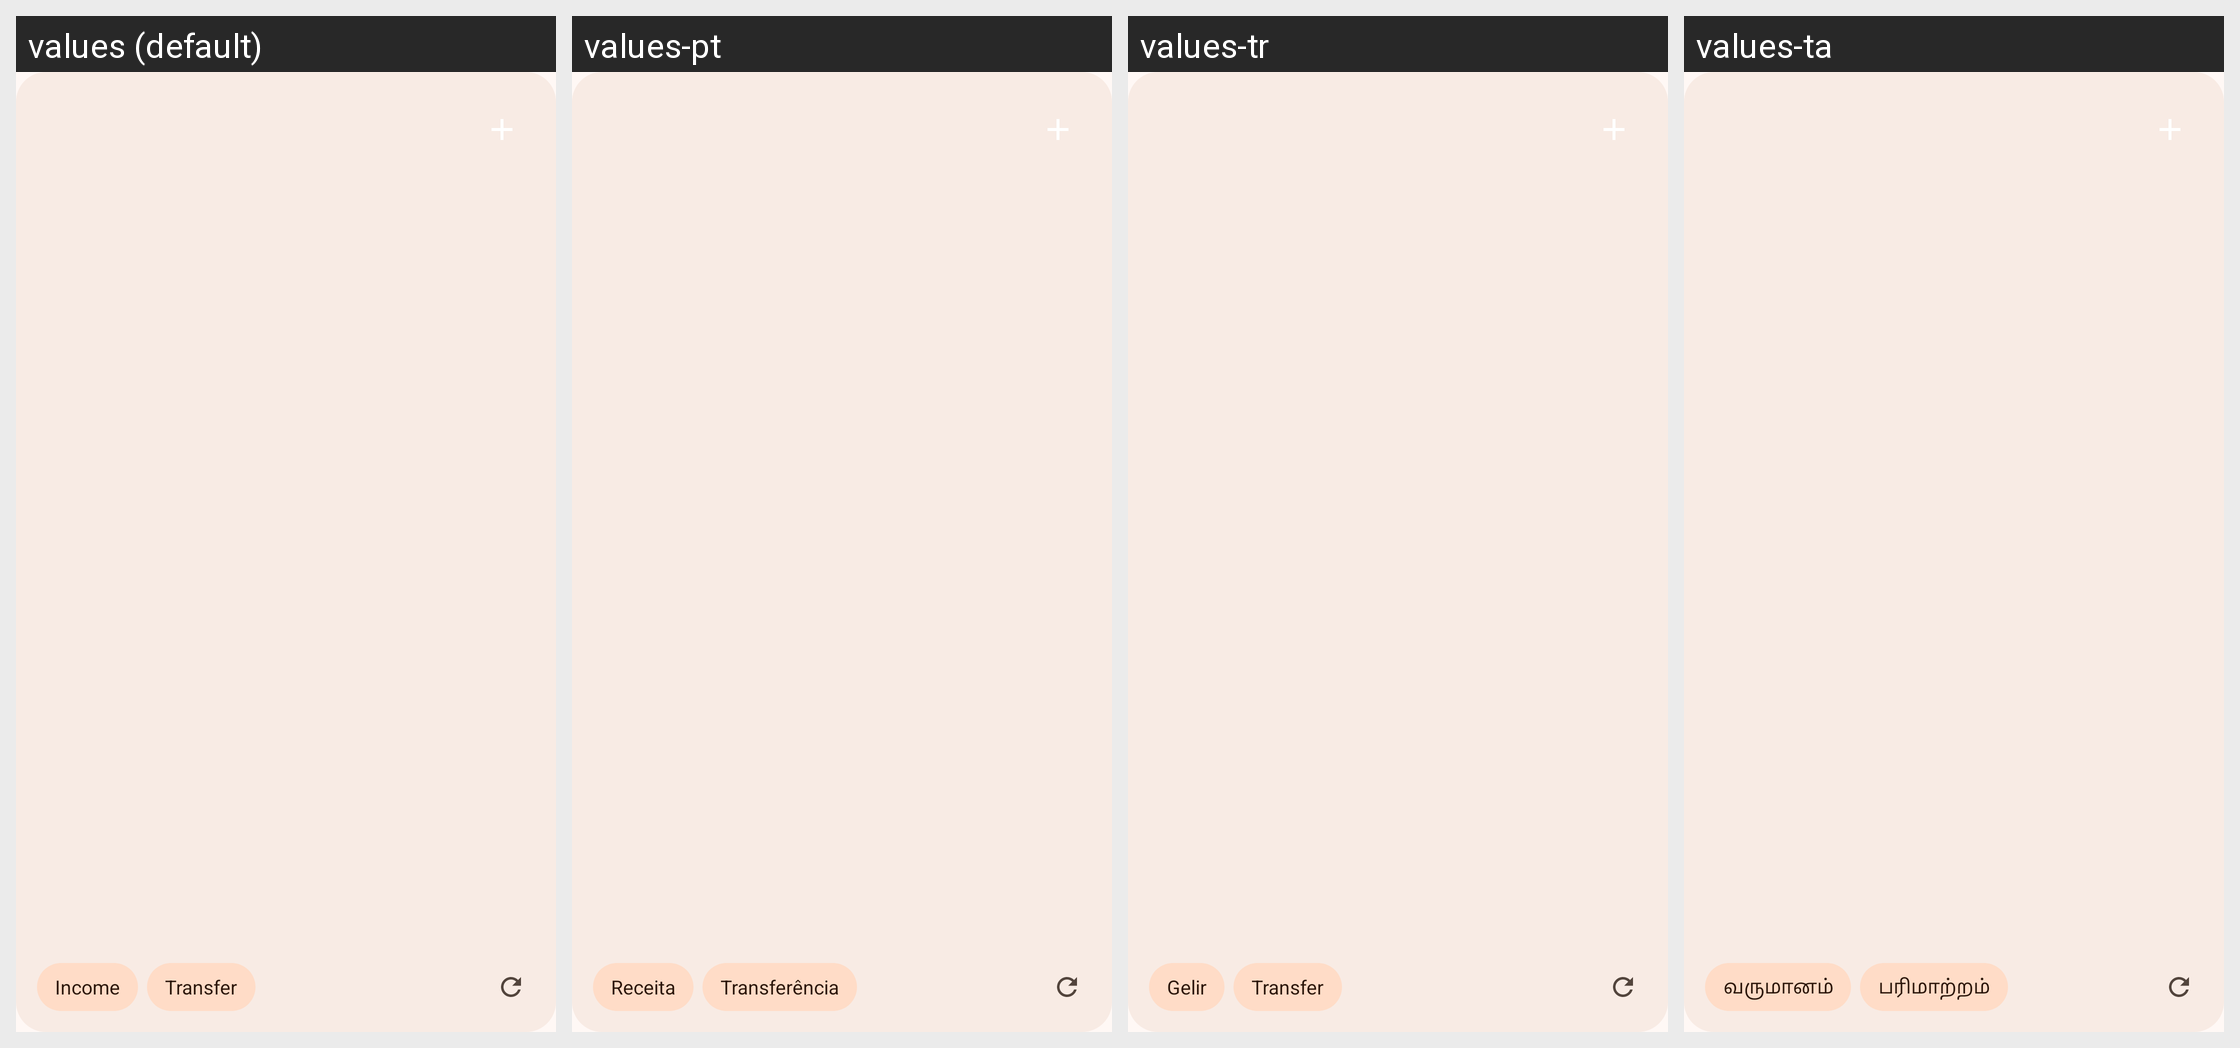

Here is an Android app screen in its default locale and in the app's own translations. Write out the translated-string differences for the strings that appear on this screen.
Android screen res/layout/widget_full.xml rendered under 4 locales, left to right: values (default), values-pt, values-tr, values-ta. Device: Nexus 5 (rendered at 1080×1920; each locale shown at half size, 540×960, under a caption strip naming it); theme AppTheme.
Other locales in the repository, not shown: values-de, values-el, values-es, values-fr, values-it, values-ja, values-kn, values-ko, values-nl, values-pl, values-ro, values-ru, values-sl, values-th, values-uk, values-vi.
Strings drawn on this screen, with the default value and each locale's value (text and hints the layout hard-codes, and strings that could not be matched under every locale, appear in the picture but are not listed):

income
  values: Income
  values-pt: Receita
  values-tr: Gelir
  values-ta: வருமானம்

transfer
  values: Transfer
  values-pt: Transferência
  values-tr: Transfer
  values-ta: பரிமாற்றம்
